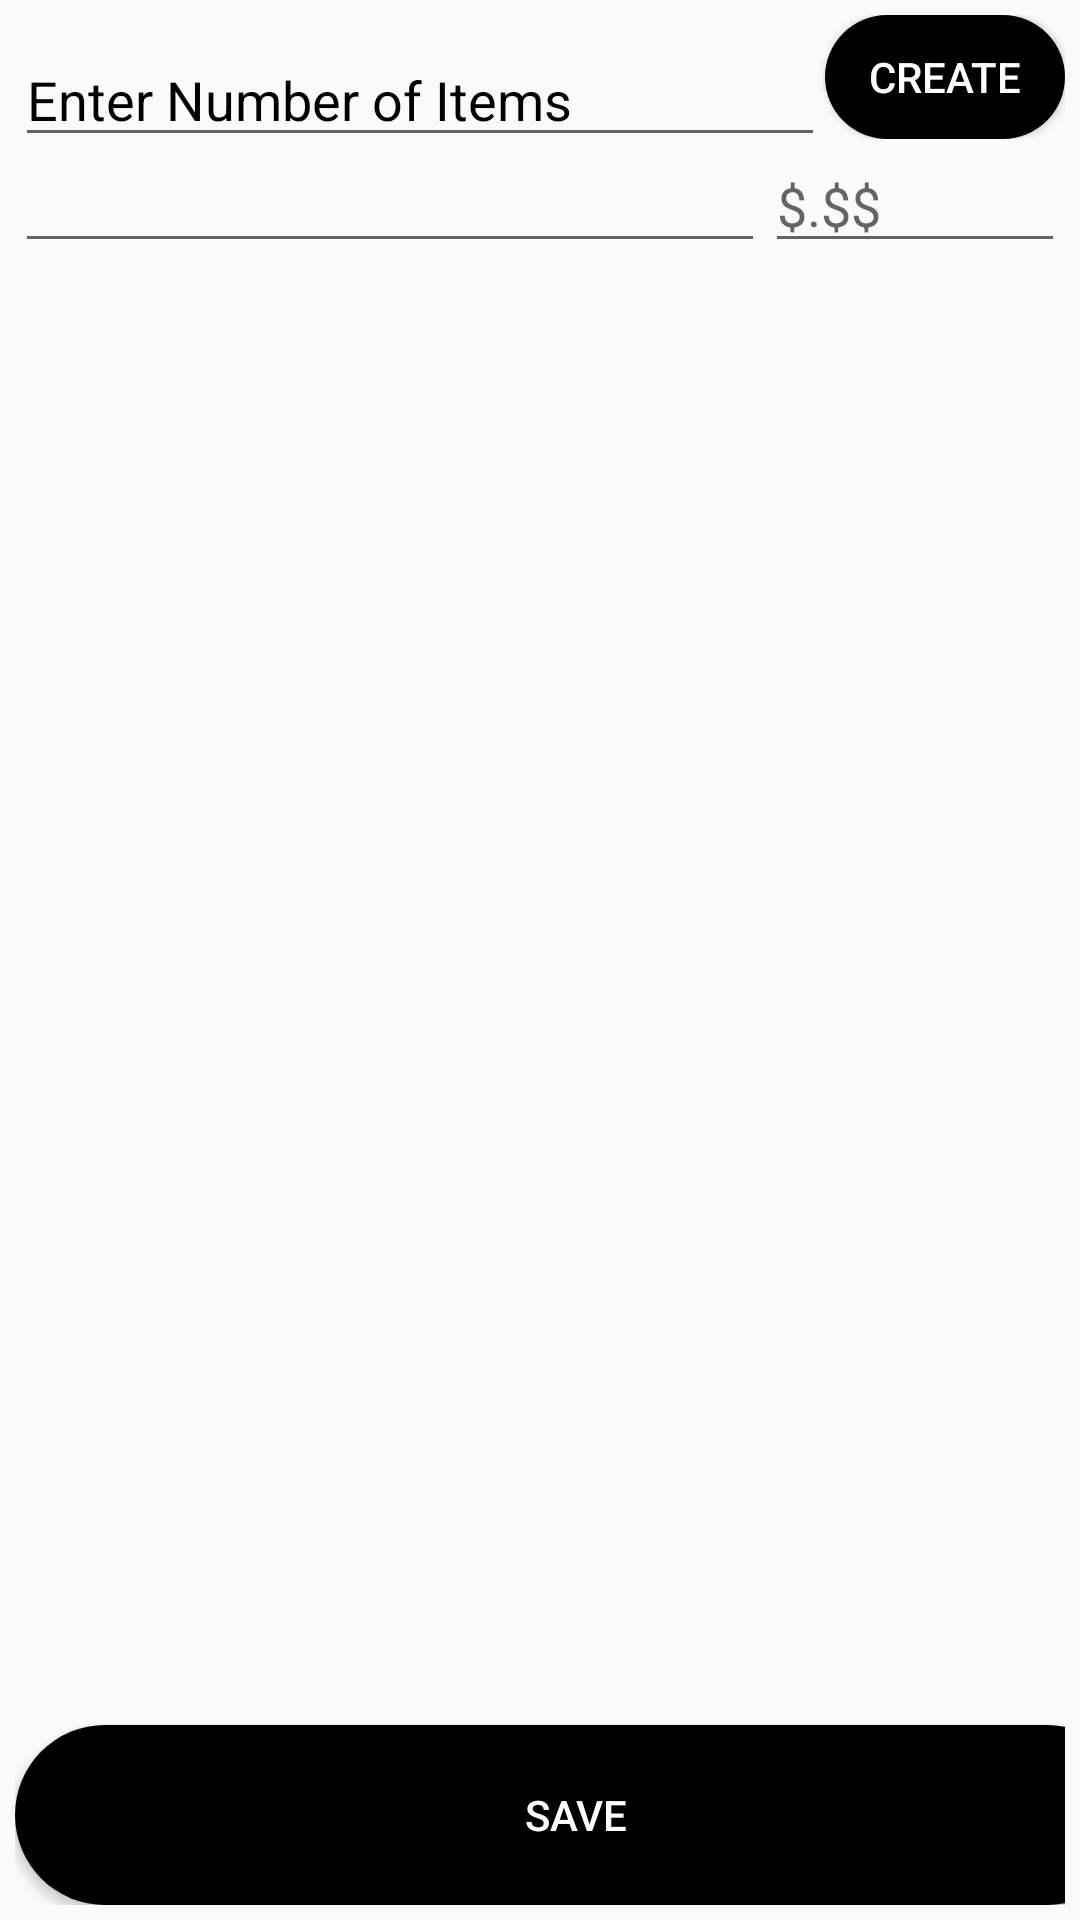

The Android layout XML behind this screen, and the referenced resources:
<!-- AndroidManifest.xml: application theme AppTheme -->
<!-- res/layout/content_receipt_items.xml -->
<?xml version="1.0" encoding="utf-8"?>
<LinearLayout xmlns:android="http://schemas.android.com/apk/res/android"
    android:layout_width="match_parent"
    android:layout_height="match_parent"
    android:orientation="vertical"
    android:padding="5dp">

    <LinearLayout
        android:layout_width="match_parent"
        android:layout_height="wrap_content">


        <EditText
            android:id="@+id/edtNoCreate"
            android:layout_width="10dp"
            android:layout_height="wrap_content"
            android:layout_weight="1"
            android:textColorHint="@color/black"
            android:textColor="@color/white"
            android:state_pressed="true" android:color="@color/white"
            android:theme="@style/MyEditText"
            android:hint="Enter Number of Items"
            android:inputType="number" />

        <Button
            android:id="@+id/btnCreate"
            android:layout_width="80dp"
            android:layout_height="match_parent"
            android:background="@drawable/login_button"
            android:text="Create"
            android:textColor="@color/white" />
    </LinearLayout>

    <LinearLayout
        android:id="@+id/layout"
        android:layout_width="fill_parent"
        android:layout_height="wrap_content"
        android:orientation="horizontal">

        <EditText
            android:id="@+id/items"
            android:layout_width="fill_parent"
            android:layout_height="wrap_content"
            android:layout_weight="1" />

        <EditText
            android:id="@+id/price"
            android:layout_width="200dp"
            android:layout_height="wrap_content"
            android:layout_weight="1"
            android:hint="$.$$"
            android:inputType="numberDecimal" />
    </LinearLayout>

    <ScrollView
        android:layout_width="match_parent"
        android:layout_height="0dp"
        android:layout_marginTop="5dp"
        android:layout_weight="1">

        <LinearLayout
            android:id="@+id/lnrDynamicEditTextHolder"
            android:layout_width="match_parent"
            android:layout_height="wrap_content"
            android:orientation="vertical">

        </LinearLayout>

    </ScrollView>

    <Button
        android:id="@+id/btnSave"
        android:layout_width="374dp"
        android:layout_height="wrap_content"
        android:background="@drawable/login_button"
        android:text="Save"
        android:textColor="@color/white" />

</LinearLayout>
<!-- resources referenced by this layout -->
<resources>
  <color name="black">#000000</color>
  <color name="white">#FFFFFF</color>
  <!-- drawable login_button (drawable) -->
  <?xml version="1.0" encoding="utf-8"?>
  <shape xmlns:android="http://schemas.android.com/apk/res/android"
      android:shape="rectangle" >
  
      <corners
          android:bottomLeftRadius="30dp"
          android:bottomRightRadius="30dp"
          android:radius="60dp"
          android:topLeftRadius="30dp"
          android:topRightRadius="30dp" />
      <gradient
          android:angle="45"
          android:centerX="10%"
          android:centerColor="#000000"
          android:startColor="#000000"
          android:endColor="#000000"
          android:type="linear"
          />
      <padding
          android:bottom="0dp"
          android:left="0dp"
          android:right="0dp"
          android:top="0dp" />
  
      <size
          android:height="60dp"
          android:width="150dp" />
  
  </shape>
  <style name="MyEditText" parent="Theme.AppCompat.Light">
          <item name="colorControlActivated">@color/white</item>
      </style>
  <style name="AppTheme" parent="Theme.AppCompat.Light.NoActionBar">
          
          <item name="colorPrimary">@color/colorPrimary</item>
          <item name="colorPrimaryDark">@color/colorPrimaryDark</item>
          <item name="colorAccent">@color/colorAccent</item>
      </style>
  <color name="colorPrimary">#3F51B5</color>
  <color name="colorPrimaryDark">#303F9F</color>
  <color name="colorAccent">#FF4081</color>
</resources>
